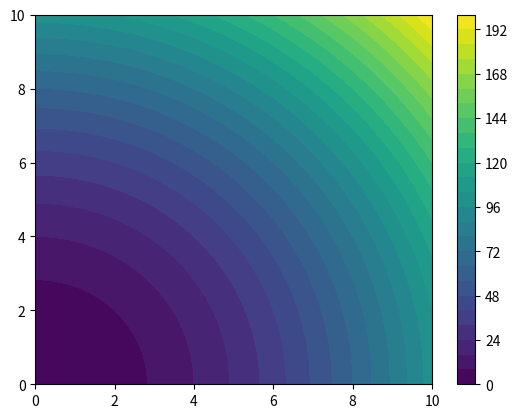

Reproduce this figure in Python.
import numpy as np
import matplotlib.pyplot as plt

x = np.linspace(0, 10, 1000)
y = np.linspace(0, 10, 1000)

xv, yv = np.meshgrid(x, y)
zv = xv**2 + yv**2
plt.contourf(xv, yv, zv, levels = 30)
plt.colorbar()